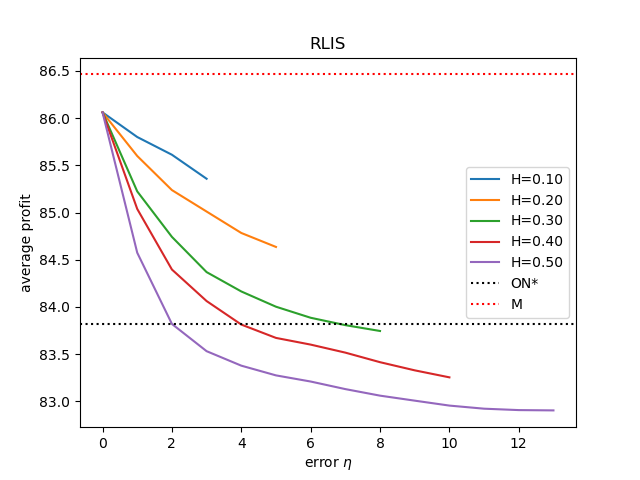

Data behind this chart, as committed beside it:
, Number of wrong bit(H=0.10), payoff(H=0.10), Number of wrong bit(H=0.20), payoff(H=0.20), Number of wrong bit(H=0.30), payoff(H=0.30), Number of wrong bit(H=0.40), payoff(H=0.40), Number of wrong bit(H=0.50), payoff(H=0.50), pure online, best price
0, 0.0, 86.06, 0.0, 86.06, 0.0, 86.06, 0.0, 86.06, 0.0, 86.06, 83.82, 86.46
1, 1.0, 85.8, 1.0, 85.6, 1.0, 85.22, 1.0, 85.04, 1.0, 84.58, 83.82, 86.46
2, 2.0, 85.61, 2.0, 85.24, 2.0, 84.74, 2.0, 84.4, 2.0, 83.82, 83.82, 86.46
3, 3.0, 85.36, 3.0, 85.01, 3.0, 84.37, 3.0, 84.06, 3.0, 83.53, 83.82, 86.46
4, , , 4.0, 84.78, 4.0, 84.16, 4.0, 83.81, 4.0, 83.38, 83.82, 86.46
5, , , 5.0, 84.64, 5.0, 84, 5.0, 83.67, 5.0, 83.28, 83.82, 86.46
6, , , , , 6.0, 83.89, 6.0, 83.6, 6.0, 83.21, 83.82, 86.46
7, , , , , 7.0, 83.81, 7.0, 83.52, 7.0, 83.13, 83.82, 86.46
8, , , , , 8.0, 83.75, 8.0, 83.42, 8.0, 83.06, 83.82, 86.46
9, , , , , , , 9.0, 83.33, 9.0, 83.01, 83.82, 86.46
10, , , , , , , 10.0, 83.25, 10.0, 82.96, 83.82, 86.46
11, , , , , , , , , 11.0, 82.92, 83.82, 86.46
12, , , , , , , , , 12.0, 82.91, 83.82, 86.46
13, , , , , , , , , 13.0, 82.9, 83.82, 86.46
